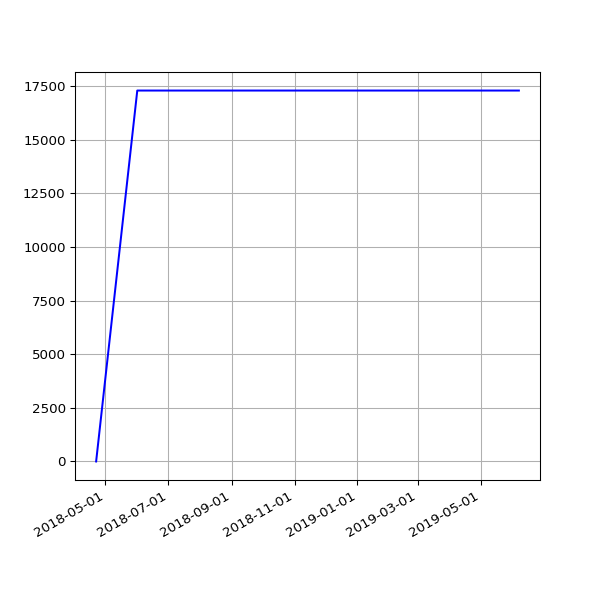

Values plotted in this chart, from the file beside it:
date, value
2018-04-22 05:15:17 +0100, 0
2018-06-01 05:44:15 +0100, 17285
2018-06-04 05:24:39 +0100, 17285
2018-06-07 06:06:31 +0100, 17285
2018-06-25 05:53:05 +0100, 17285
2018-07-10 06:31:48 +0100, 17285
2018-07-16 06:27:33 +0100, 17285
2018-07-22 06:28:04 +0100, 17285
2018-07-25 06:33:35 +0100, 17285
2018-07-28 06:42:39 +0100, 17285
2018-08-01 06:05:11 +0100, 17285
2018-08-04 05:47:50 +0100, 17285
2018-08-07 06:16:22 +0100, 17285
2018-08-10 06:44:44 +0100, 17285
2018-08-13 06:18:24 +0100, 17285
2018-08-16 06:36:33 +0100, 17285
2018-08-19 06:01:25 +0100, 17285
2018-08-22 06:51:37 +0100, 17285
2018-08-25 06:24:08 +0100, 17285
2018-08-28 06:26:32 +0100, 17285
2018-09-01 05:58:49 +0100, 17285
2018-09-04 05:55:32 +0100, 17285
2018-09-07 05:52:57 +0100, 17285
2018-09-10 06:01:53 +0100, 17285
2018-09-13 05:45:39 +0100, 17285
2018-09-16 05:46:46 +0100, 17285
2018-09-19 06:33:00 +0100, 17285
2018-09-22 05:54:16 +0100, 17285
2018-09-25 05:59:08 +0100, 17285
2018-10-04 06:11:36 +0100, 17285
2018-10-07 06:27:15 +0100, 17285
2018-10-10 06:46:32 +0100, 17285
2018-10-13 05:53:53 +0100, 17285
2018-10-16 06:26:10 +0100, 17285
2018-10-19 07:06:25 +0100, 17285
2018-10-22 07:10:20 +0100, 17285
2018-10-25 06:00:59 +0100, 17285
2018-10-28 05:13:53 +0000, 17285
2018-11-01 06:49:27 +0000, 17285
2018-11-04 06:12:54 +0000, 17285
2018-11-07 06:03:06 +0000, 17285
2018-11-10 06:10:02 +0000, 17285
2018-11-13 06:13:10 +0000, 17285
2018-11-16 06:06:18 +0000, 17285
2018-11-19 06:13:27 +0000, 17285
2018-11-22 06:43:41 +0000, 17285
2018-11-25 06:14:56 +0000, 17285
2018-12-01 06:23:51 +0000, 17285
2018-12-04 07:04:53 +0000, 17285
2018-12-07 06:14:22 +0000, 17285
2018-12-10 06:27:57 +0000, 17285
2018-12-13 06:31:09 +0000, 17285
2018-12-16 06:21:57 +0000, 17285
2018-12-19 06:31:52 +0000, 17285
2018-12-22 06:31:39 +0000, 17285
2018-12-25 06:50:52 +0000, 17285
2018-12-28 07:09:18 +0000, 17285
2019-01-01 06:51:12 +0000, 17285
2019-01-04 07:45:52 +0000, 17285
2019-01-07 06:36:52 +0000, 17285
... 42 more rows
